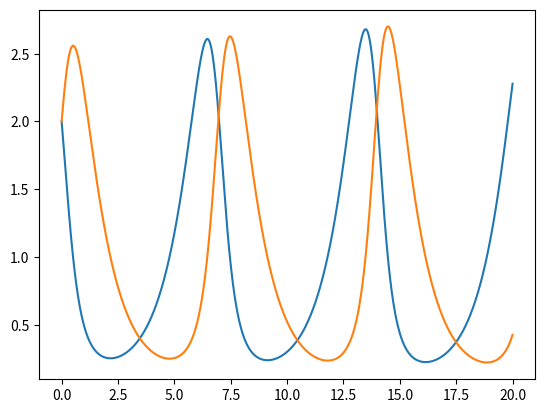
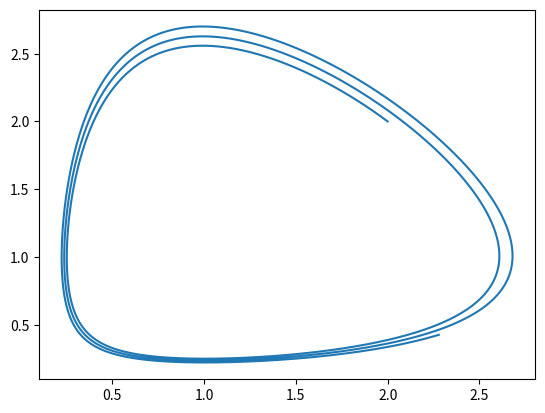

Reproduce these figures in Python, in order.
import numpy as np
import matplotlib.pyplot as plt
T=20
N=2000
h=T/N

t=np.linspace( 0 ,T,N+1)
x=np.zeros(N+1)
y=np.zeros(N+1)
x[0]= 2
y[0]= 2
for n in range(N):
    x[n+1]=x[n]+h * x[n]*(1-y[n])
    y[n+1]=y[n]+h * y[n]*(x[n]-1)

plt.plot( t , x )
plt.plot ( t , y )
plt.savefig("lotkavolterra-tid.png")
            
plt.figure( )
plt.plot(x,y)
plt.savefig("lotkavolterra-fase.png")